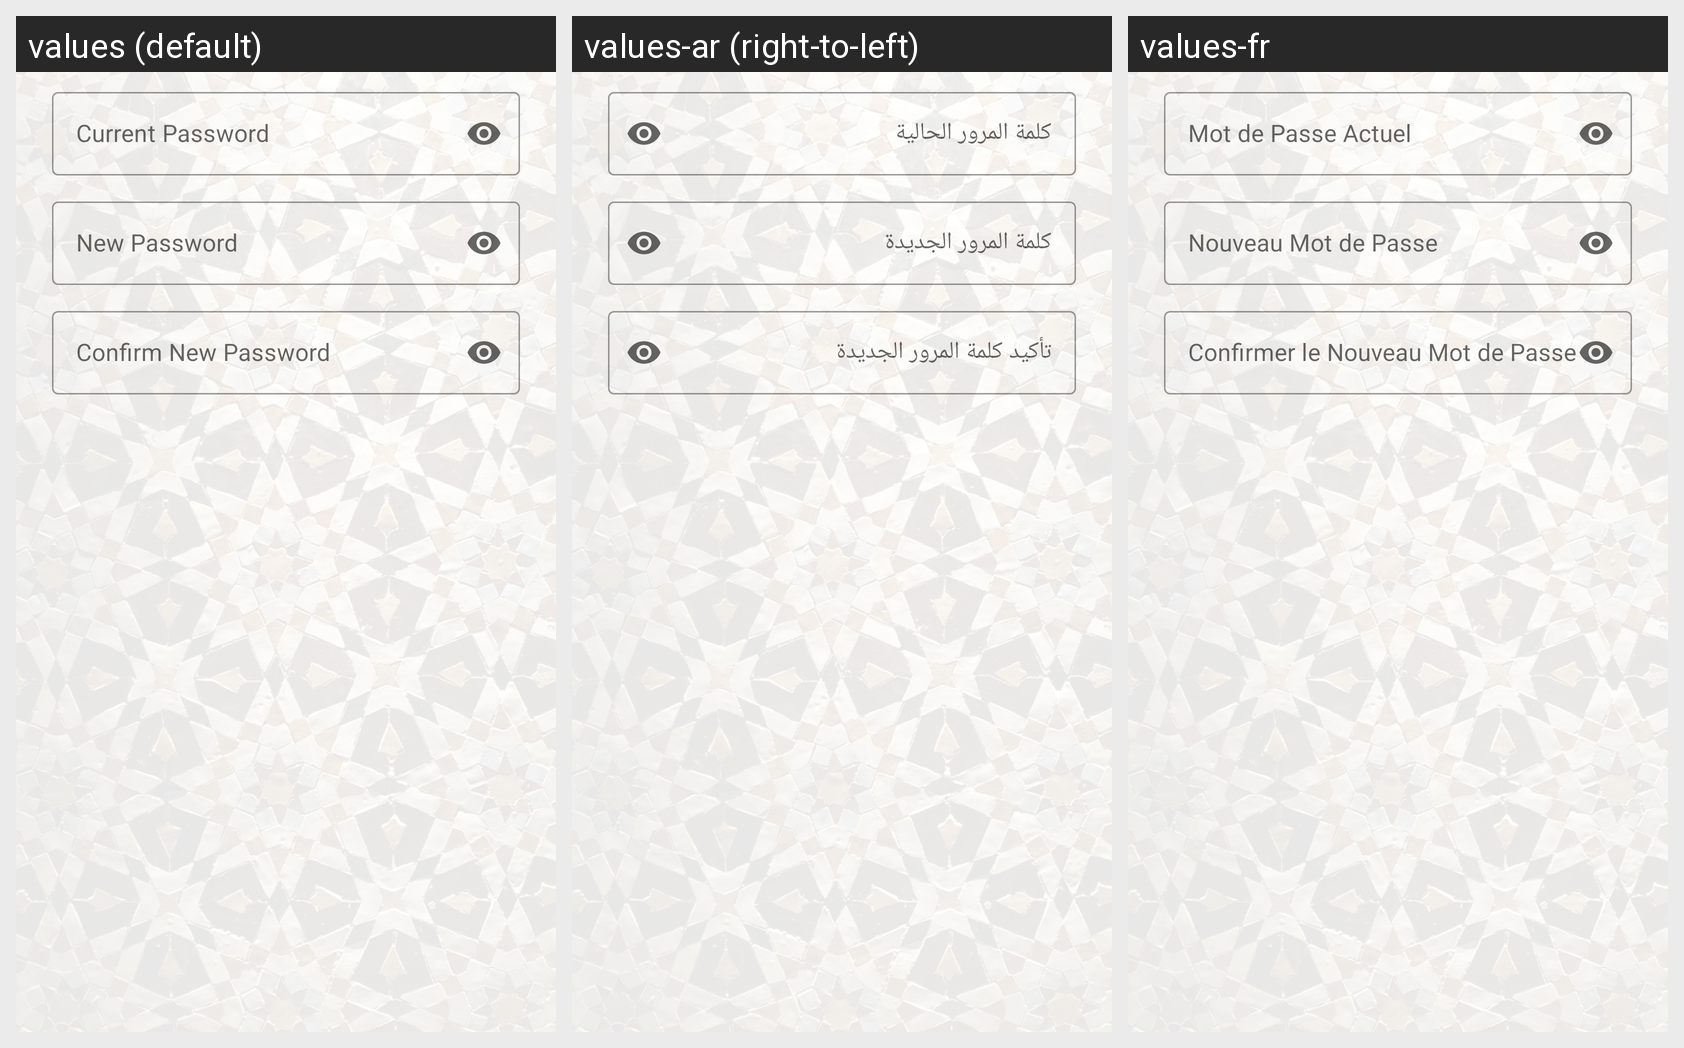

The same Android screen rendered under several of its app's locales, left to right. List the strings drawn on it with the default value and each locale's translation.
Android screen res/layout/dialog_change_password.xml rendered under 3 locales, left to right: values (default), values-ar (right-to-left), values-fr. Device: Nexus 5 (rendered at 1080×1920; each locale shown at half size, 540×960, under a caption strip naming it); theme Theme.Soukify.
Strings drawn on this screen, with the default value and each locale's value (text and hints the layout hard-codes, and strings that could not be matched under every locale, appear in the picture but are not listed):

current_password
  values: Current Password
  values-ar: كلمة المرور الحالية
  values-fr: Mot de Passe Actuel

new_password
  values: New Password
  values-ar: كلمة المرور الجديدة
  values-fr: Nouveau Mot de Passe

confirm_password
  values: Confirm New Password
  values-ar: تأكيد كلمة المرور الجديدة
  values-fr: Confirmer le Nouveau Mot de Passe
